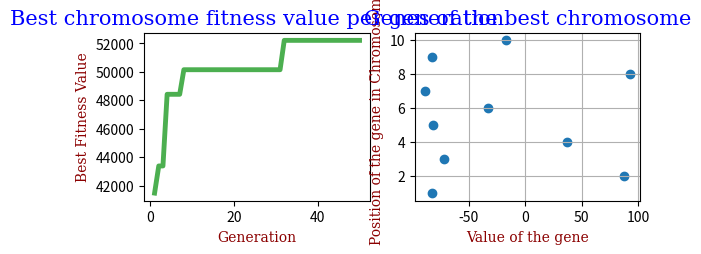

Python code for this plot:
import random as rd
import math
import sys
import numpy as np
import matplotlib.pyplot as plt

def fitnessFunction(x):
    return x*x
    # you can modify to whatever function you want, here it's just an example
    # it calculates the square for any number

class Chromosome:
    def __init__(self, genes):
        self.genes = genes
    def calculateFitnessValueOfTheChromosome(self, callback):
        return sum(map(callback, self.genes))

def limitsCalculate(numberOfGenes, up=100, lp=-100):
    upperLimit = np.ones(numberOfGenes, dtype=int) * up
    lowerLimit = np.ones(numberOfGenes, dtype=int) * lp
    return [upperLimit, lowerLimit]
#chosen just for this case
#this is the space for your solution, the limits of the values of your Chromosome's genes

def visualizePopulation(population):
    for i in range(len(population)):
        print("Chromosome " , i+1)
        print(population[i].genes)

def populationInitialize(numberOfChromosomes, numberOfGenes, upperLimits, lowerLimits):
    population = []
    for i in range(numberOfChromosomes):
        population.append(Chromosome([]))
    for i in range(numberOfChromosomes):
        for j in range(numberOfGenes):
            population[i].genes.append((upperLimits[j] - lowerLimits[j]) * rd.random() + lowerLimits[j])
    return population

def rouletteWheelSelection(population, callback):
    populationOrderedByFitness = sorted(population,
                                        key=lambda p: p.calculateFitnessValueOfTheChromosome(callback),
                                        reverse=True)
    fitnessList = list(map(lambda p: p.calculateFitnessValueOfTheChromosome(callback), population))
    cumSum = list(np.cumsum([c/sum(fitnessList) for c in fitnessList]))
    cumSum.sort(reverse=True)
    R  =  rd.random()
    parent1Index = len(cumSum) - 1 #guarantee that it has an index if we can't be in the if condition
    for i in range(len(cumSum)):
        if R > cumSum[i]:
            parent1Index = i-1
            break
    parent2Index = parent1Index
    while parent2Index == parent1Index:
        R = rd.random()
        for i in range(len(cumSum)):
            if R>cumSum[i]:
                parent2Index = i - 1;
                break
    parent1 = populationOrderedByFitness[parent1Index]
    parent2 = populationOrderedByFitness[parent2Index]
    return [parent1, parent2]

def crossover(parent1, parent2, crossoverProbability, crossoverType):
    match crossoverType:
        case "single":
            ub = len(parent1.genes) - 1
            lb = 0
            Cross_P = round ((ub-lb) * rd.random() + lb)
            #We have to be sure that cross_P is not 0 or the upper limit
            while(Cross_P == 0 or Cross_P == ub ):
                Cross_P = round((ub-lb) * rd.random() + lb)
            part1FromChild1 = parent1.genes[0:Cross_P]
            part2FromChild1 = parent2.genes[Cross_P:]
            child1 = Chromosome(part1FromChild1+part2FromChild1)
            part1FromChild2 = parent2.genes[0:Cross_P]
            part2FromChild2 = parent1.genes[Cross_P:]
            child2 = Chromosome(part1FromChild2+part2FromChild2)
        case 'double':
            ub = len(parent1.genes) - 1
            lb = 0
            Cross_P1 = round((ub - lb) * rd.random() + lb)
            while(Cross_P1 == 0 or Cross_P1 == ub ):
                Cross_P1 = round((ub-lb) * rd.random() + lb)
            Cross_P2 = Cross_P1
            while(Cross_P2 == Cross_P1 or Cross_P2 == 0 or Cross_P2 == ub):
                Cross_P2 = round((ub - lb) * rd.random() + lb)
            if Cross_P1 > Cross_P2:
                [Cross_P1, Cross_P2] = [Cross_P2,Cross_P1]
            part1FromChild1 = parent1.genes[0:Cross_P1]
            part2FromChild1 = parent2.genes[Cross_P1:Cross_P2]
            part3FromChild1 = parent1.genes[Cross_P2:]
            child1 = Chromosome(part1FromChild1 + part2FromChild1 + part3FromChild1)
            part1FromChild2 = parent2.genes[0:Cross_P1]
            part2FromChild2 = parent1.genes[Cross_P1:Cross_P2]
            part3FromChild2 = parent2.genes[Cross_P2:]
            child2 = Chromosome(part1FromChild2 + part2FromChild2 + part3FromChild2)
    R1 = rd.random()
    if R1<=crossoverProbability:
        child1 = child1
    else:
        child1 = parent1
    R2 = rd.random()
    if R2<=crossoverProbability:
        child2 = child2
    else:
        child2 = parent2
    return [child1, child2]

def mutation(child, mutationProbability, ub=100, lb=-100):
    for i in range(len(child.genes)):
        R = rd.random()
        if R < mutationProbability:
            child.genes[i] = (ub - lb) * rd.random() + lb
    return child

def elitism(population, newPopulation, elitismRate, callback):
    elitismNumber = round (len(newPopulation) * elitismRate)
    #newPopulation is the population after mutation process
    oldestPopulationOrderedByFitness = sorted(population,
                                        key=lambda p: p.calculateFitnessValueOfTheChromosome(callback),
                                        reverse=True)
    newestPopulationOrderedByFitness = sorted(newPopulation,
                                             key=lambda p: p.calculateFitnessValueOfTheChromosome(callback),
                                             reverse=True)
    for i in range(elitismNumber):
        newPopulation[i] = oldestPopulationOrderedByFitness[i]
    for j in range(elitismNumber, len(newPopulation)):
        newPopulation[j] = newestPopulationOrderedByFitness[j-elitismNumber]
    return newPopulation

def continuousGeneticAlgorithm(numberOfChromosomes, numberOfGenes, numberOfGenations, crossoverProbability, crossoverType,
                               mutationProbability, elitismRate, fitnessFunction, ub, lb):
    [upperLimits, lowerLimits] = limitsCalculate(numberOfGenes, ub, lb)
    population = populationInitialize(numberOfChromosomes, numberOfGenes, upperLimits, lowerLimits)
    visualizePopulation(population)
    print(" BEST CHROMOSOME OF THE FIRST GENERATION ")
    print(max(map(lambda c: c.calculateFitnessValueOfTheChromosome(fitnessFunction),population)))
    generations = [i+1 for i in range(numberOfGenations)]
    bestChromosomesFitnessValues = []
    bestChromosomesFitnessValues.append(max(map(lambda c: c.calculateFitnessValueOfTheChromosome(fitnessFunction),population)))
    bestChromosomesList = list(filter(lambda c: c.calculateFitnessValueOfTheChromosome(fitnessFunction) ==
                                 max(map(lambda c: c.calculateFitnessValueOfTheChromosome(fitnessFunction),population)), population))
    y_axis = [bestChromosomesFitnessValues[0]]
    for j in range(1,numberOfGenations):
        newPopulation = []
        for k in range(0,numberOfChromosomes//2):
            [parent1, parent2] = rouletteWheelSelection(population, fitnessFunction)
            [child1, child2] = crossover(parent1, parent2, crossoverProbability, crossoverType)
            child1 = mutation(child1, mutationProbability, ub, lb)
            child2 = mutation(child2, mutationProbability, ub, lb)
            newPopulation.append(child1)
            newPopulation.append(child2)
        newPopulation = elitism(population, newPopulation, elitismRate, fitnessFunction)
        bestChromosomesFitnessValues.append(
            max(map(lambda c: c.calculateFitnessValueOfTheChromosome(fitnessFunction), newPopulation)))
        bestChromosomesList.append(sorted(newPopulation, key=lambda c: c.calculateFitnessValueOfTheChromosome(fitnessFunction),reverse=True)[0])
        y_axis.append(max(bestChromosomesFitnessValues))
    print("\n----------------------")
    print("Best Fitness Value is")
    bestChromosome = sorted(bestChromosomesList, key=lambda c: c.calculateFitnessValueOfTheChromosome(fitnessFunction))[len(bestChromosomesList) - 1]
    print(bestChromosome.calculateFitnessValueOfTheChromosome(fitnessFunction))
    print("\n----------------------")
    print("The best chromosome has the following genes")
    print(bestChromosome.genes)
    font1 = {'family':'serif','color':'blue','size':15}
    font2 = {'family':'serif','color':'darkred','size': 10}
    plt.subplot(2,2,1)
    plt.plot(generations, y_axis, c = '#4CAF50', linewidth = '3.5')
    plt.title("Best chromosome fitness value per generation", fontdict=font1)
    plt.xlabel("Generation", fontdict=font2)
    plt.ylabel("Best Fitness Value",fontdict=font2)
    plt.subplot(2,2,2)
    plt.scatter(bestChromosome.genes, [i for i in range(1,numberOfGenes+1)])
    plt.grid()
    plt.title("Genes of the best chromosome", fontdict=font1)
    plt.xlabel("Value of the gene", fontdict=font2)
    plt.ylabel("Position of the gene in Chromosome",fontdict=font2)
    plt.show()





continuousGeneticAlgorithm(10, 10, 50, 0.85, "single", 0.10, 0.2, fitnessFunction, 100, -100)


